Labelled photos from "Dataset-Penyakit-Pohon-Pisang", an image-classification folder in yunitanurisfa/Dataset-Penyakit-Pohon-Pisang. The possible labels are: cordana leaf spot, healthy, pestalotiopsis leaf blight.

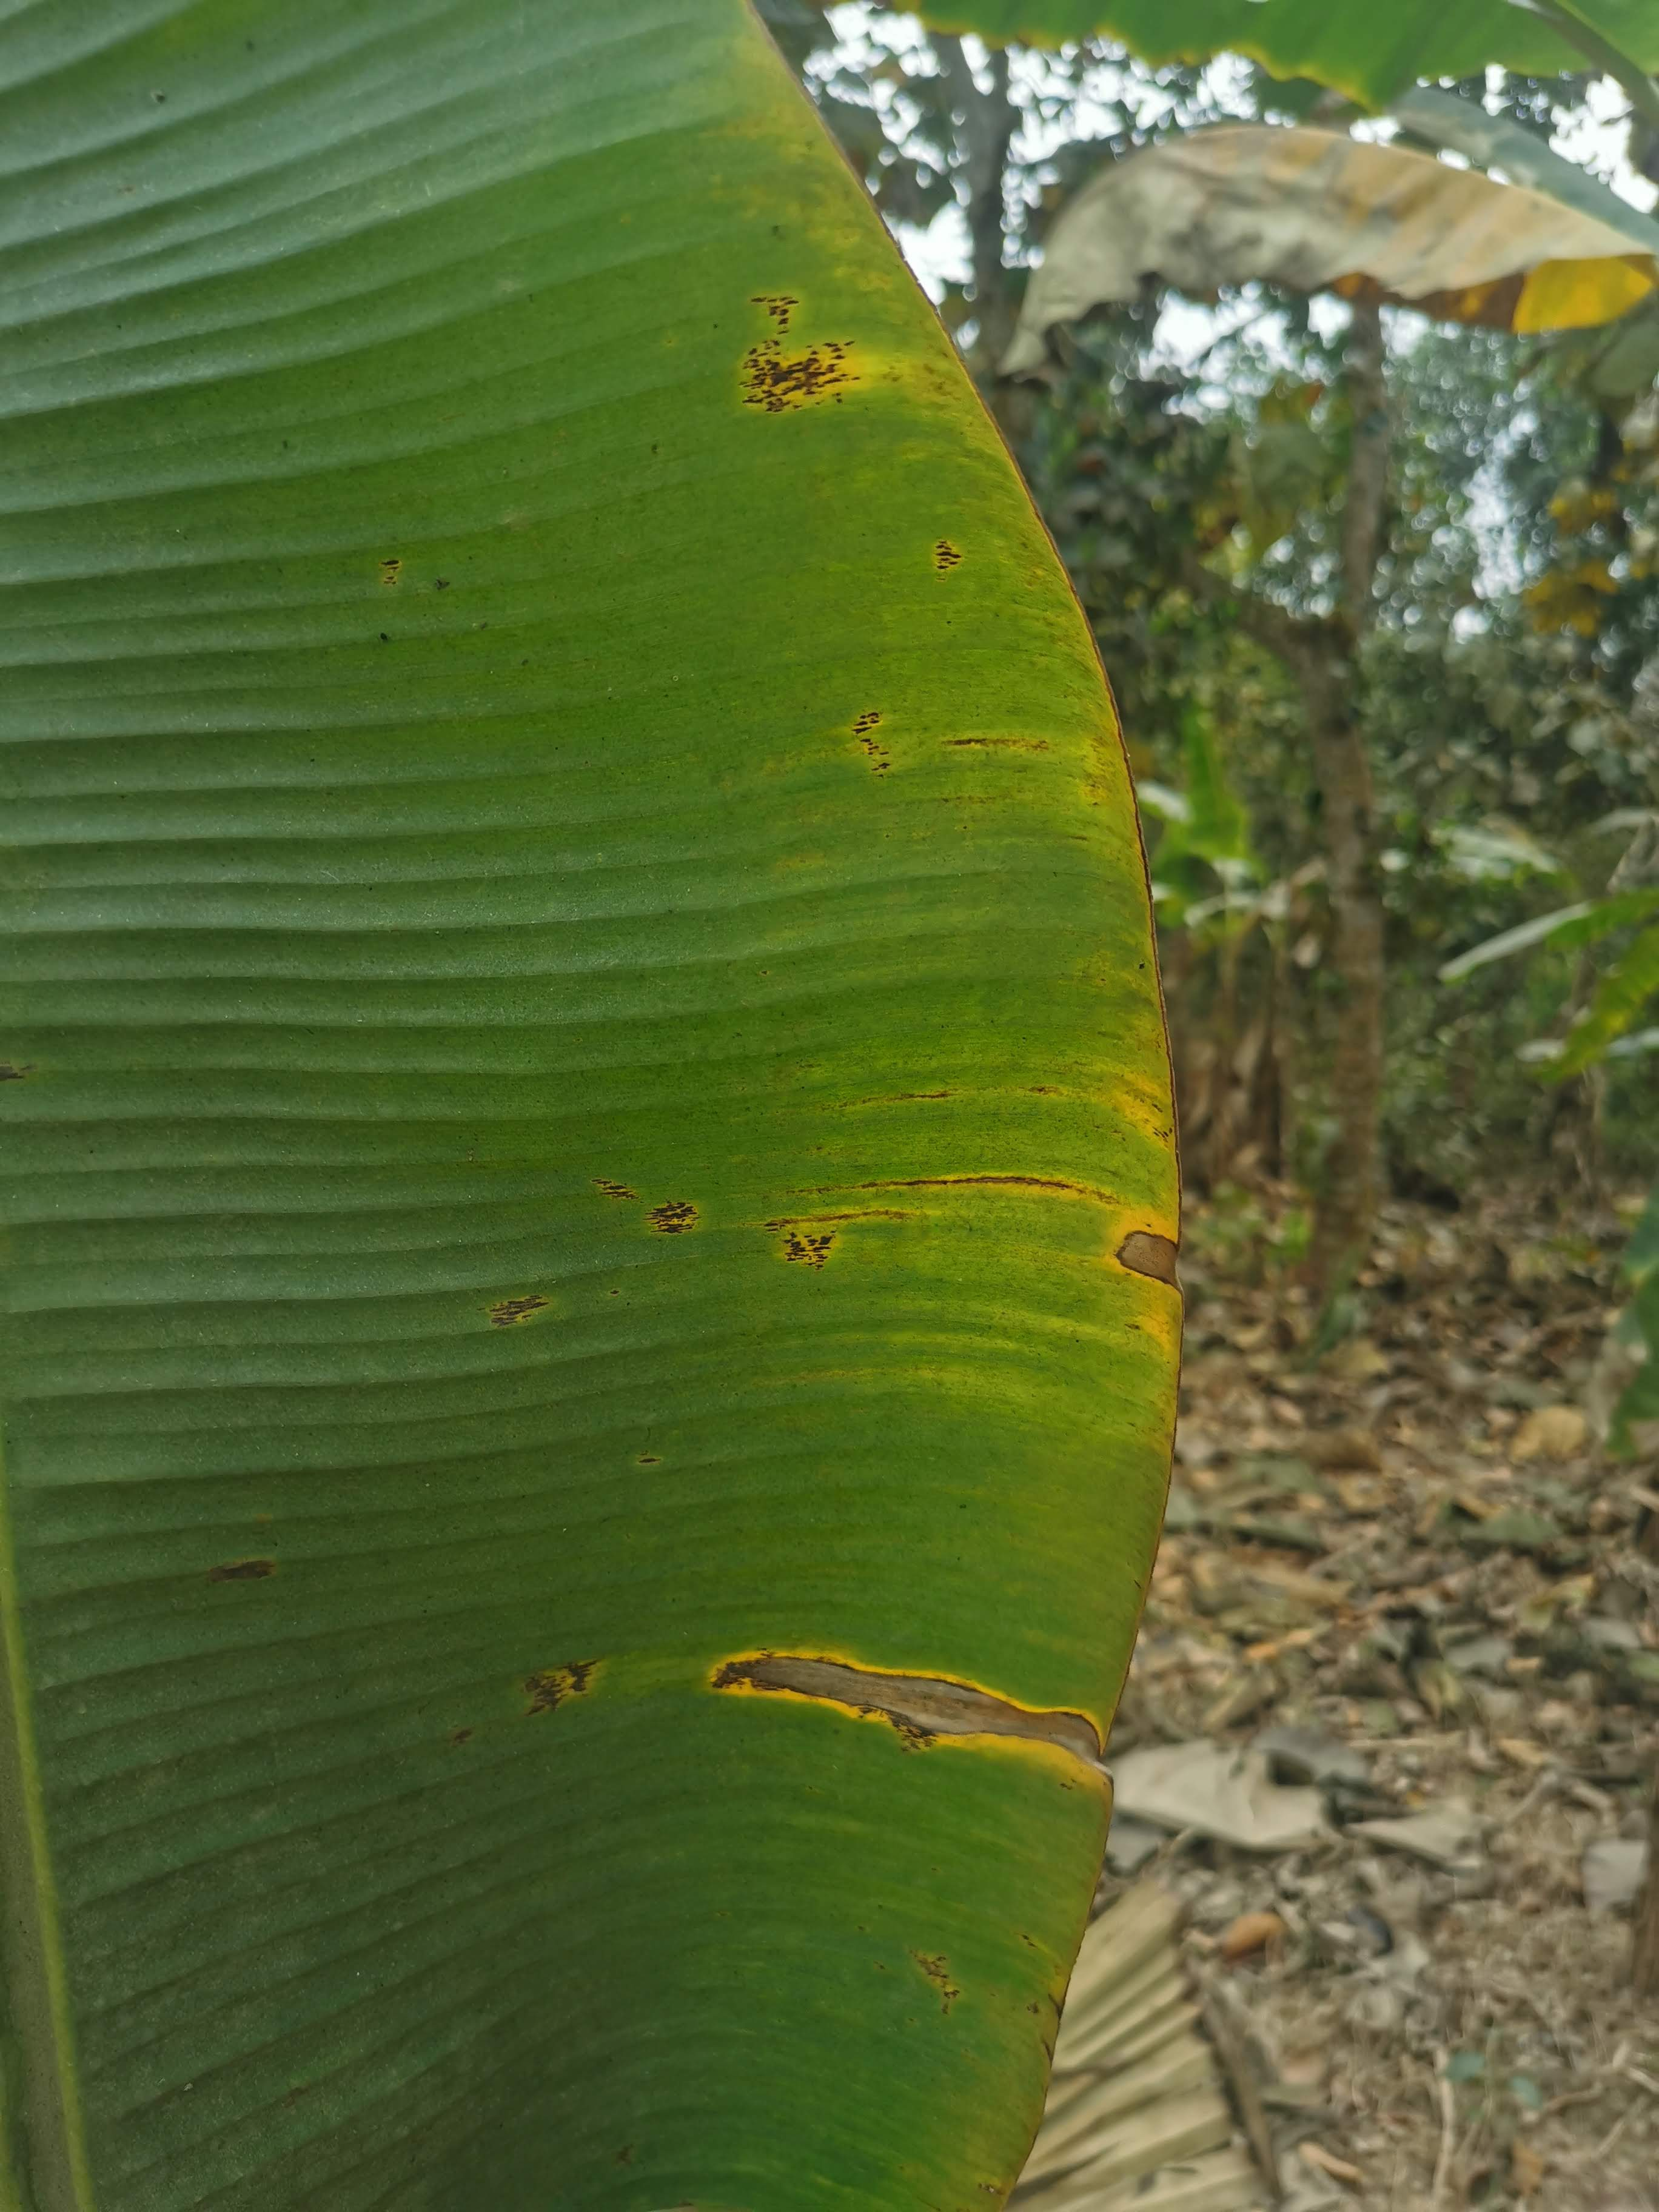
Label: pestalotiopsis leaf blight

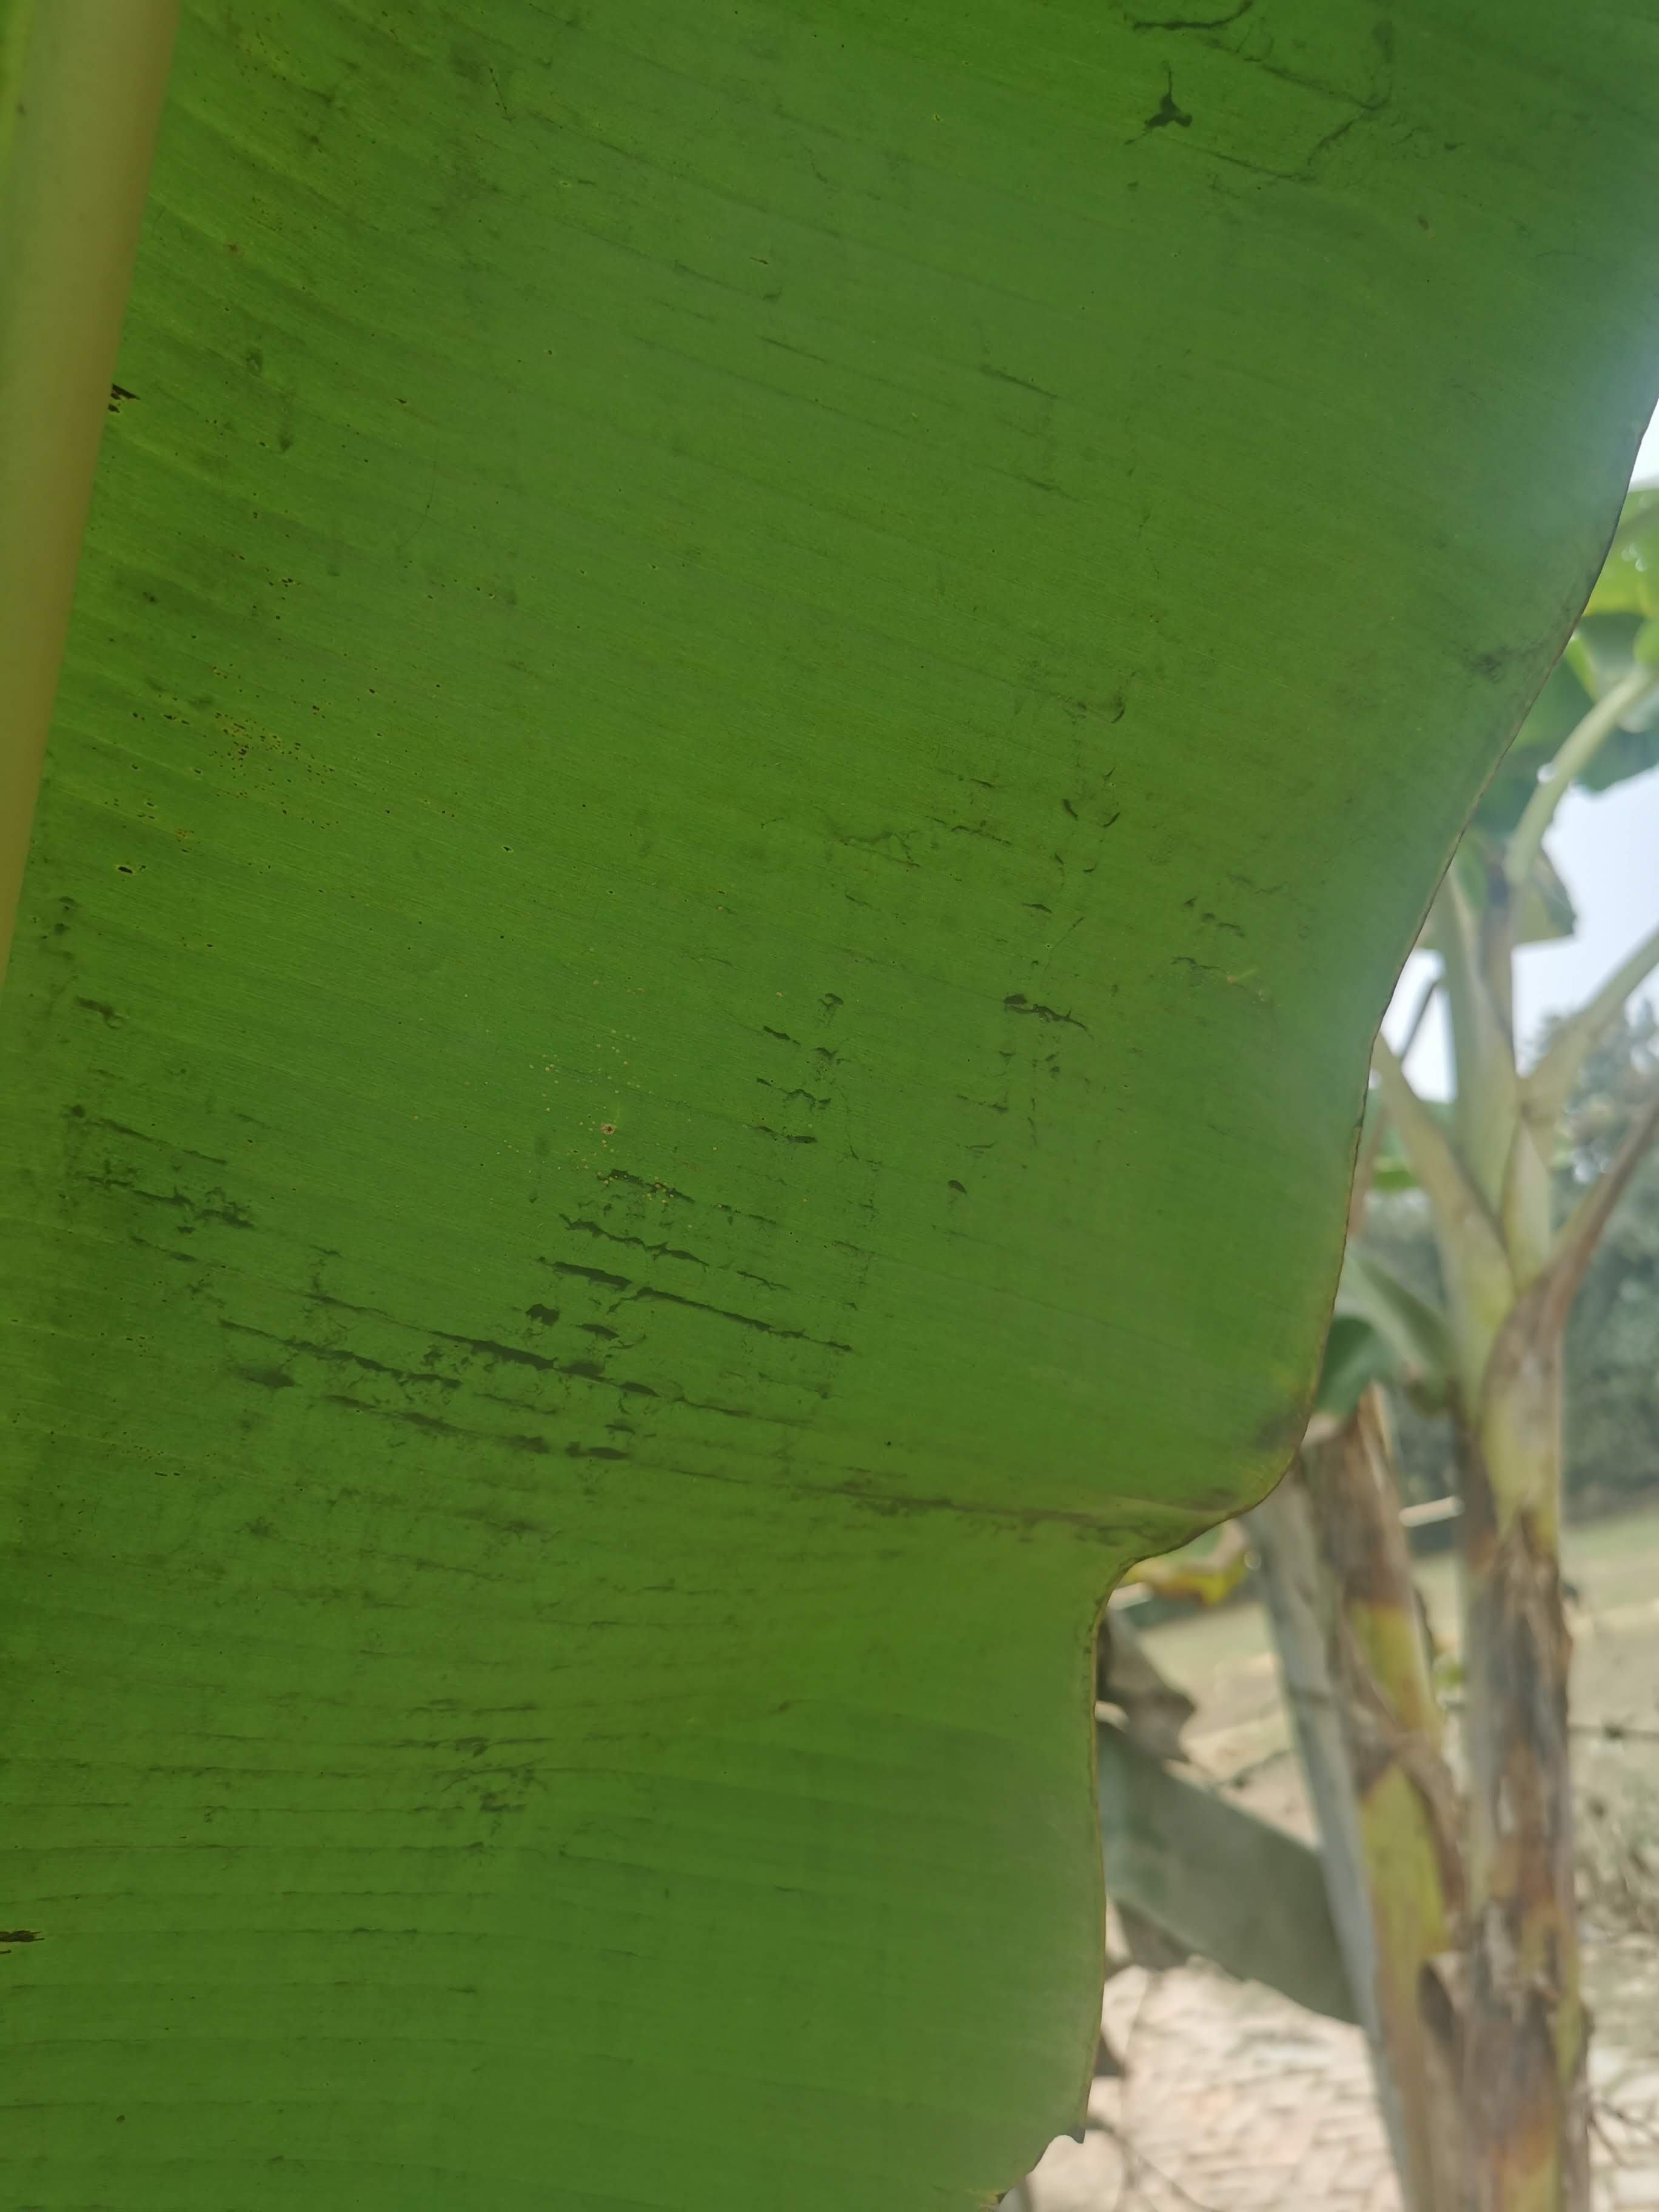
Label: healthy

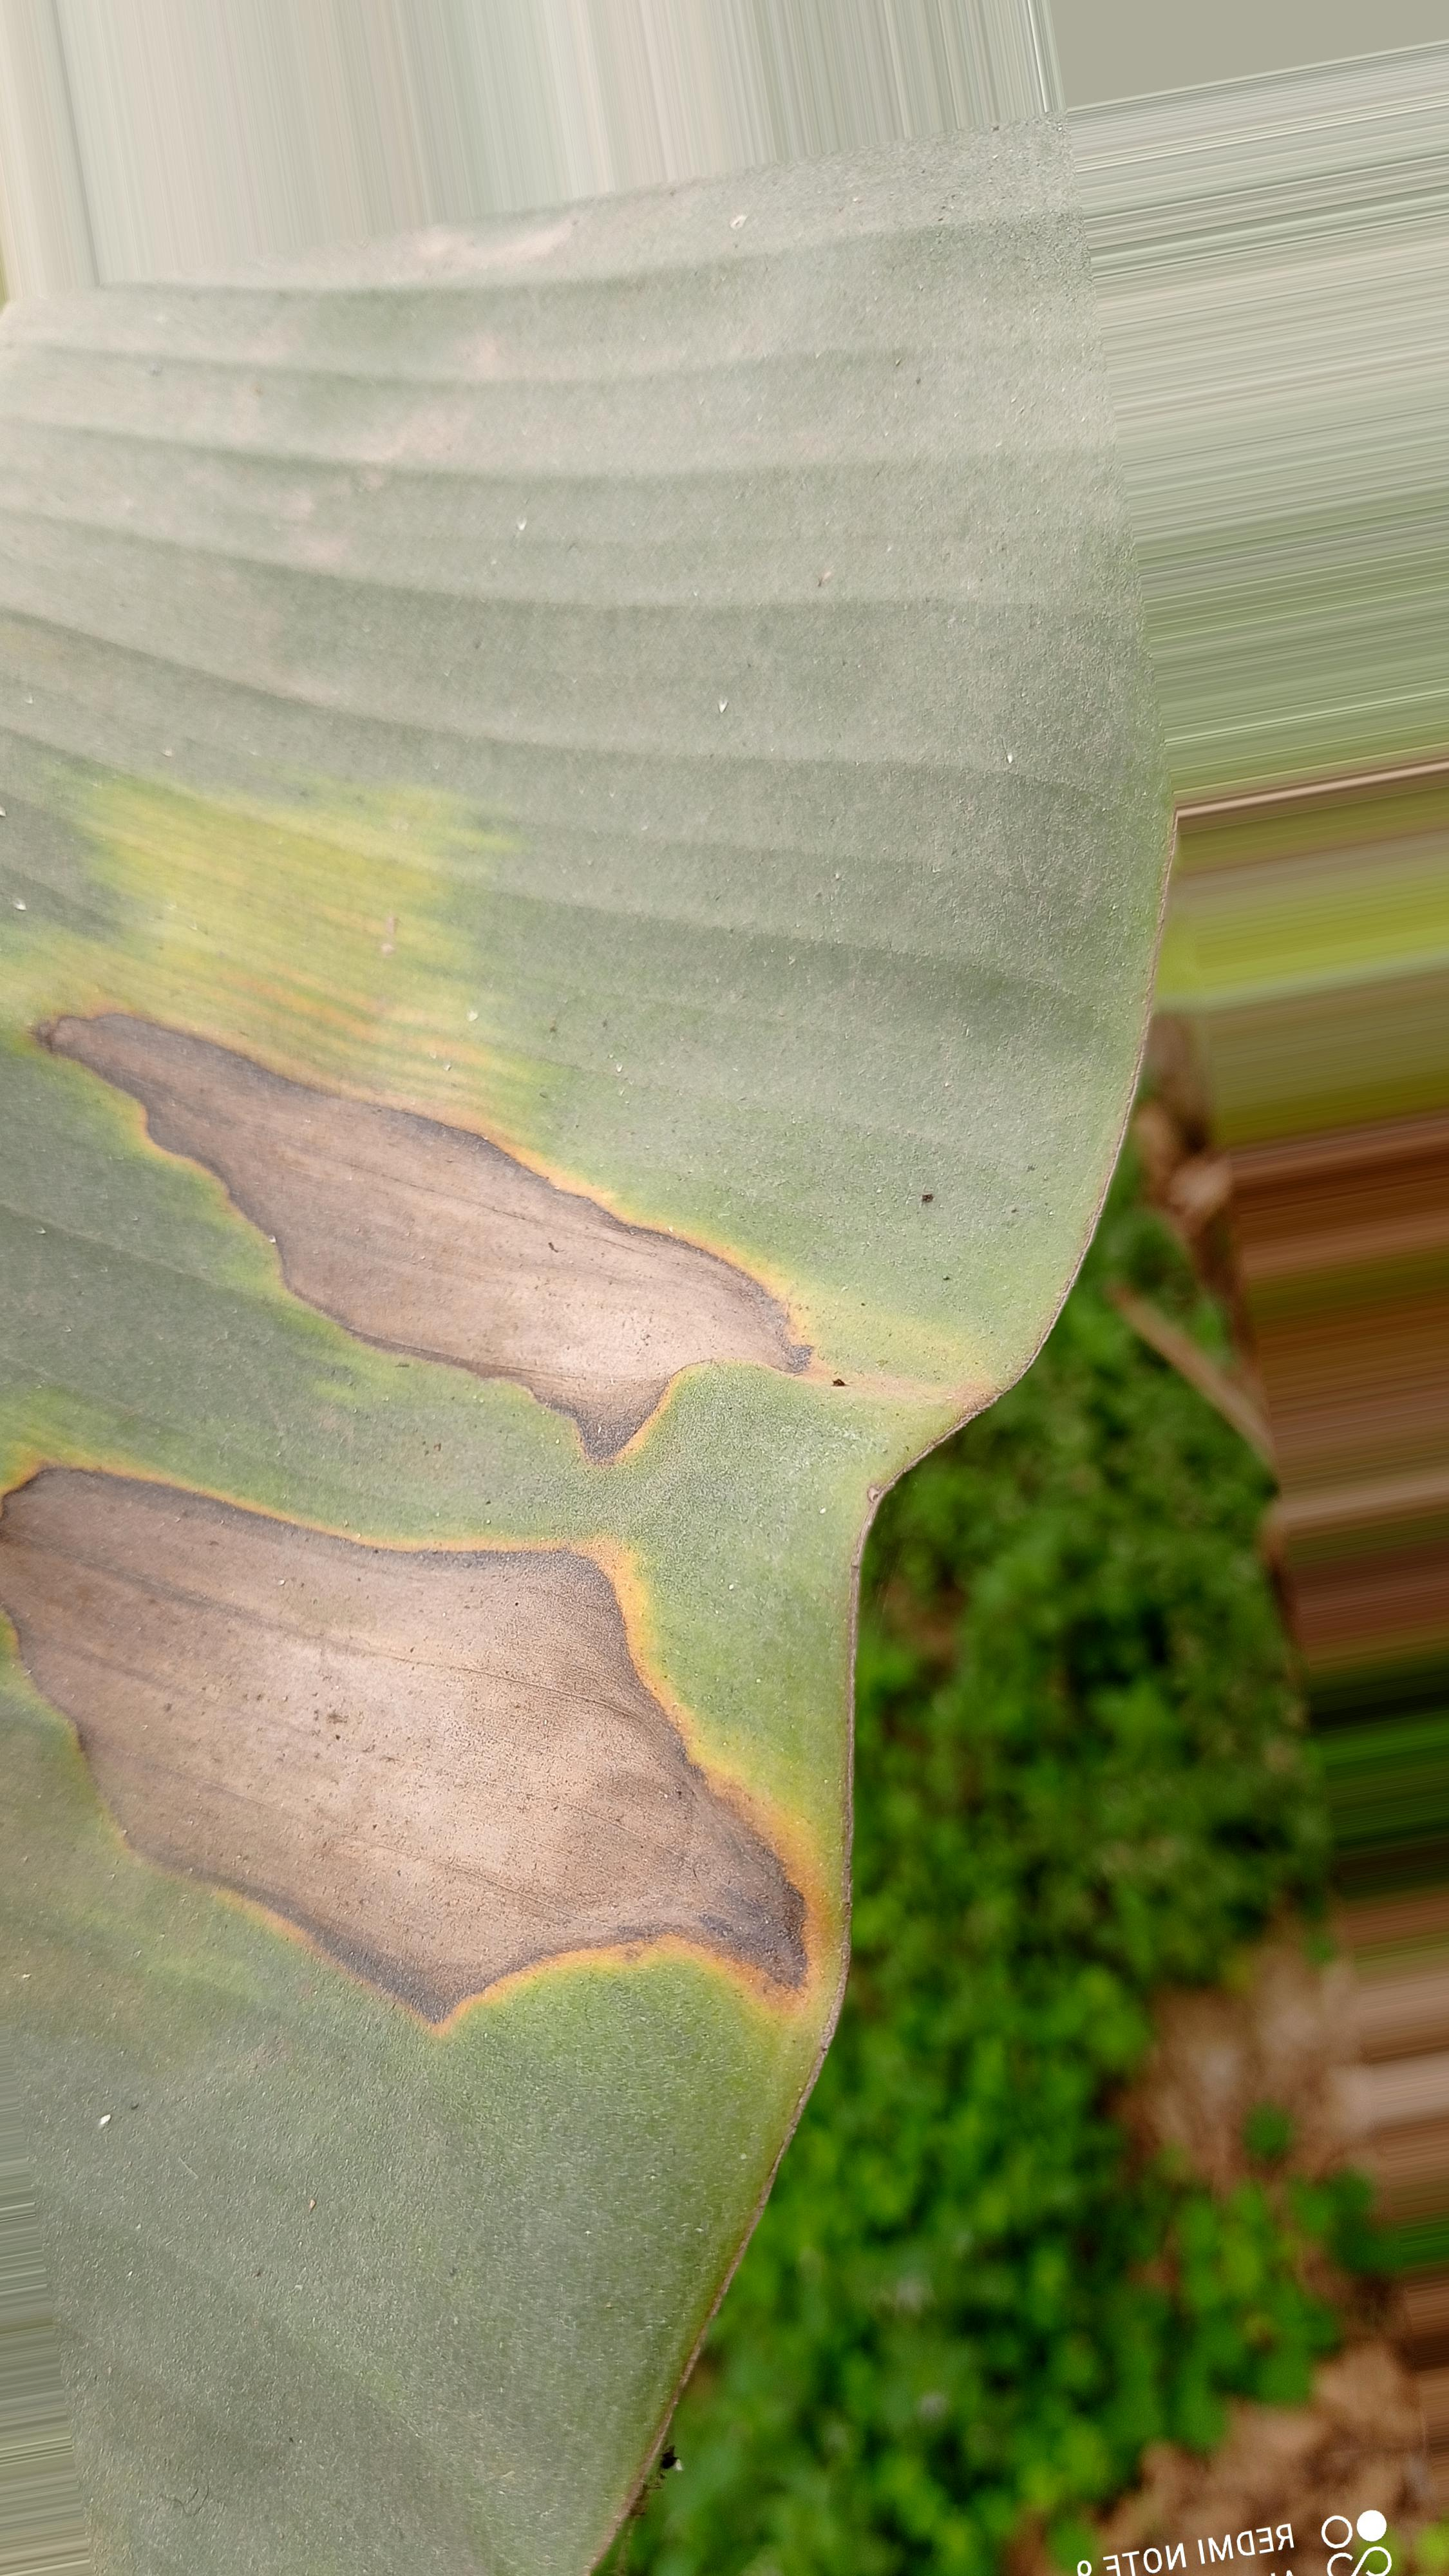
Label: cordana leaf spot

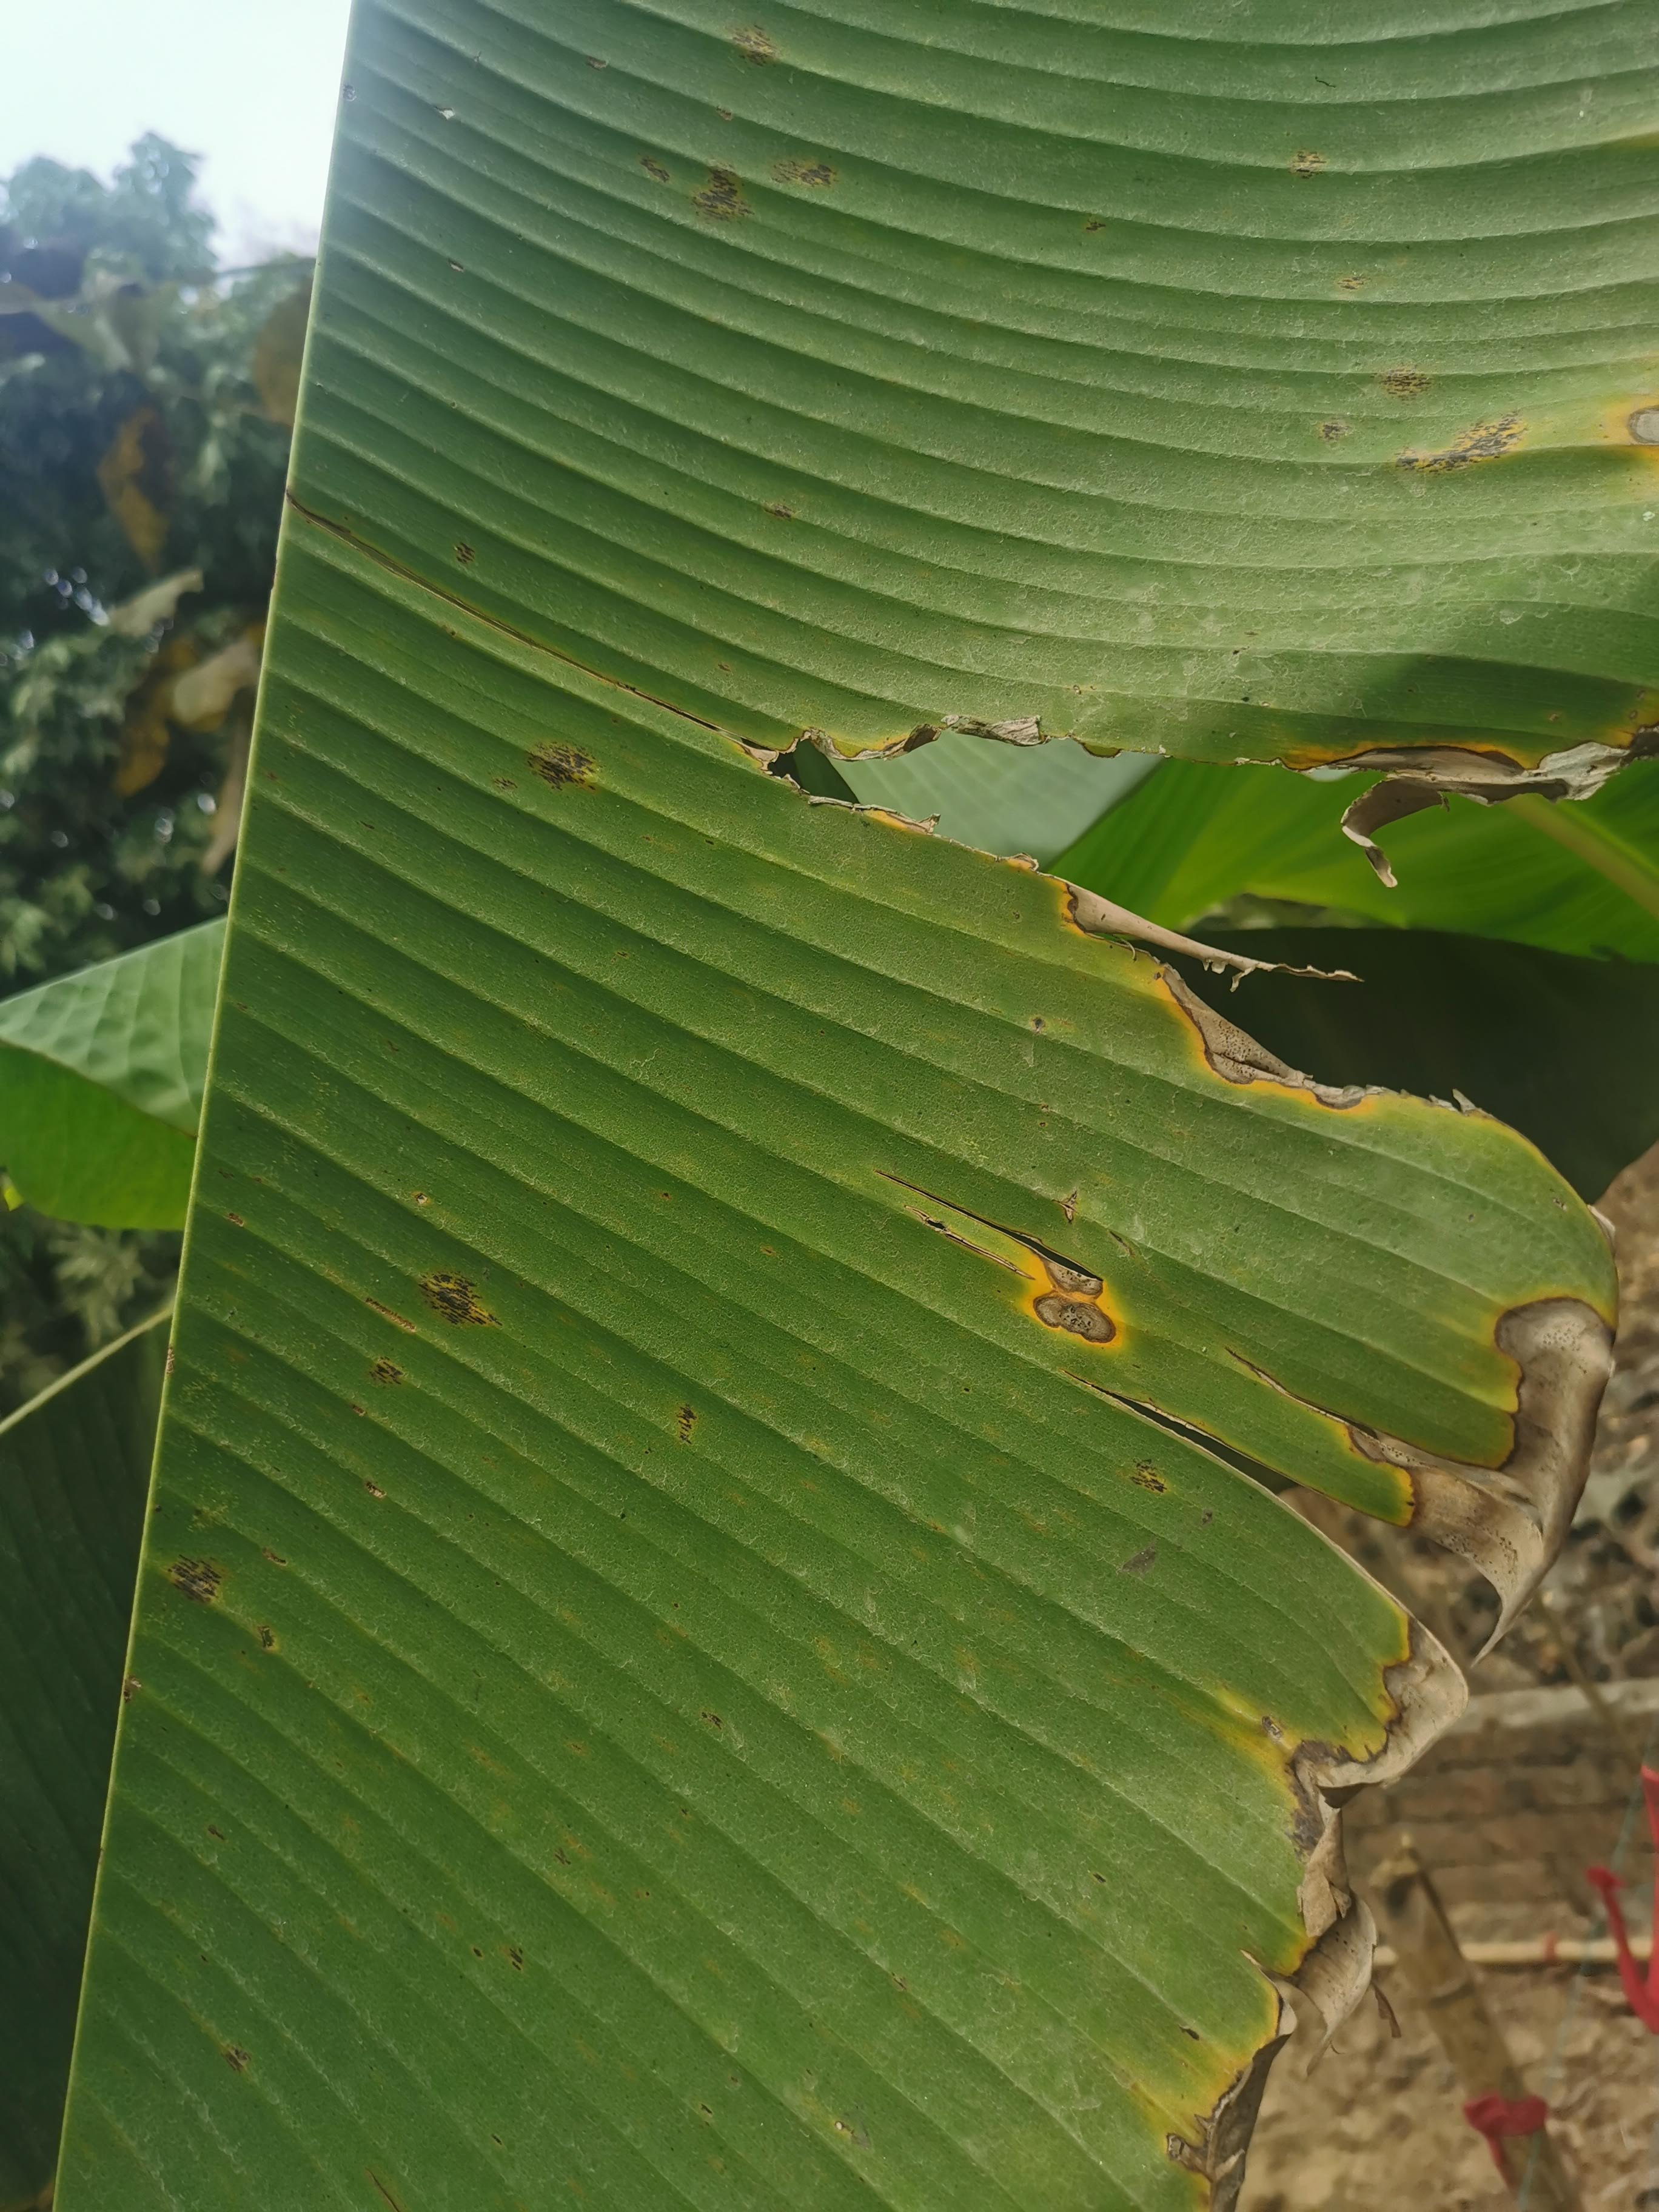
Label: pestalotiopsis leaf blight

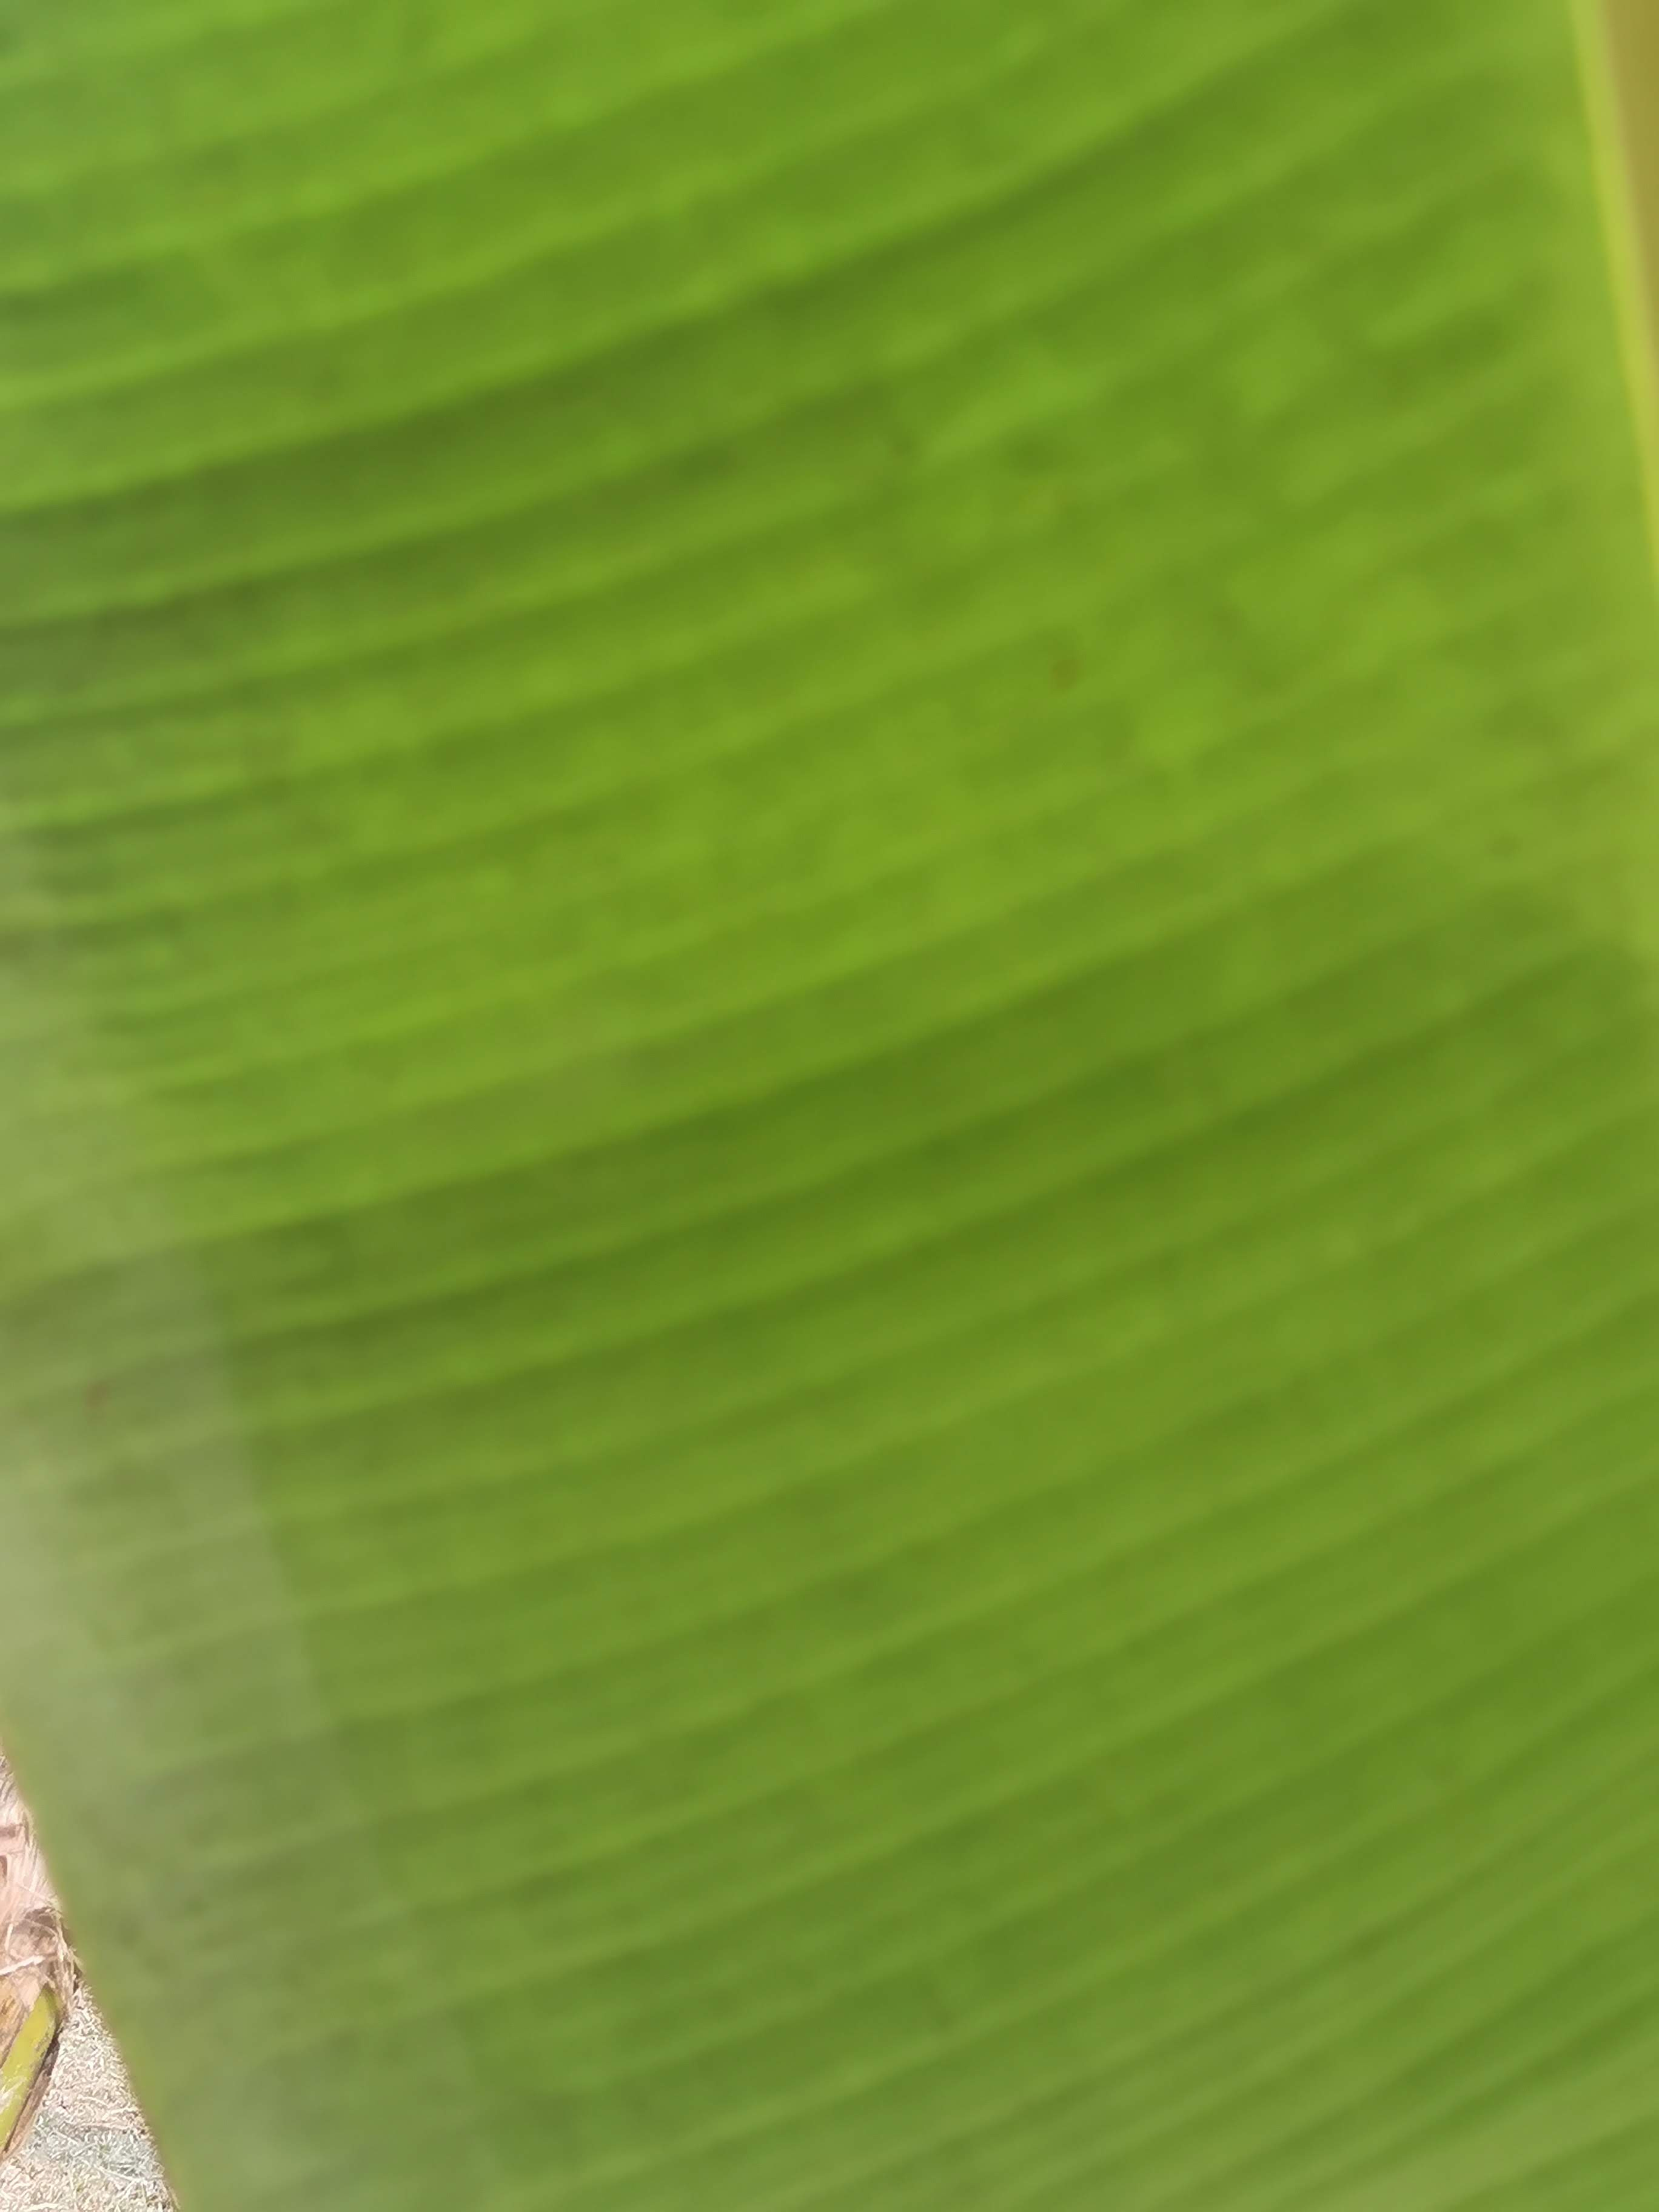
Label: healthy

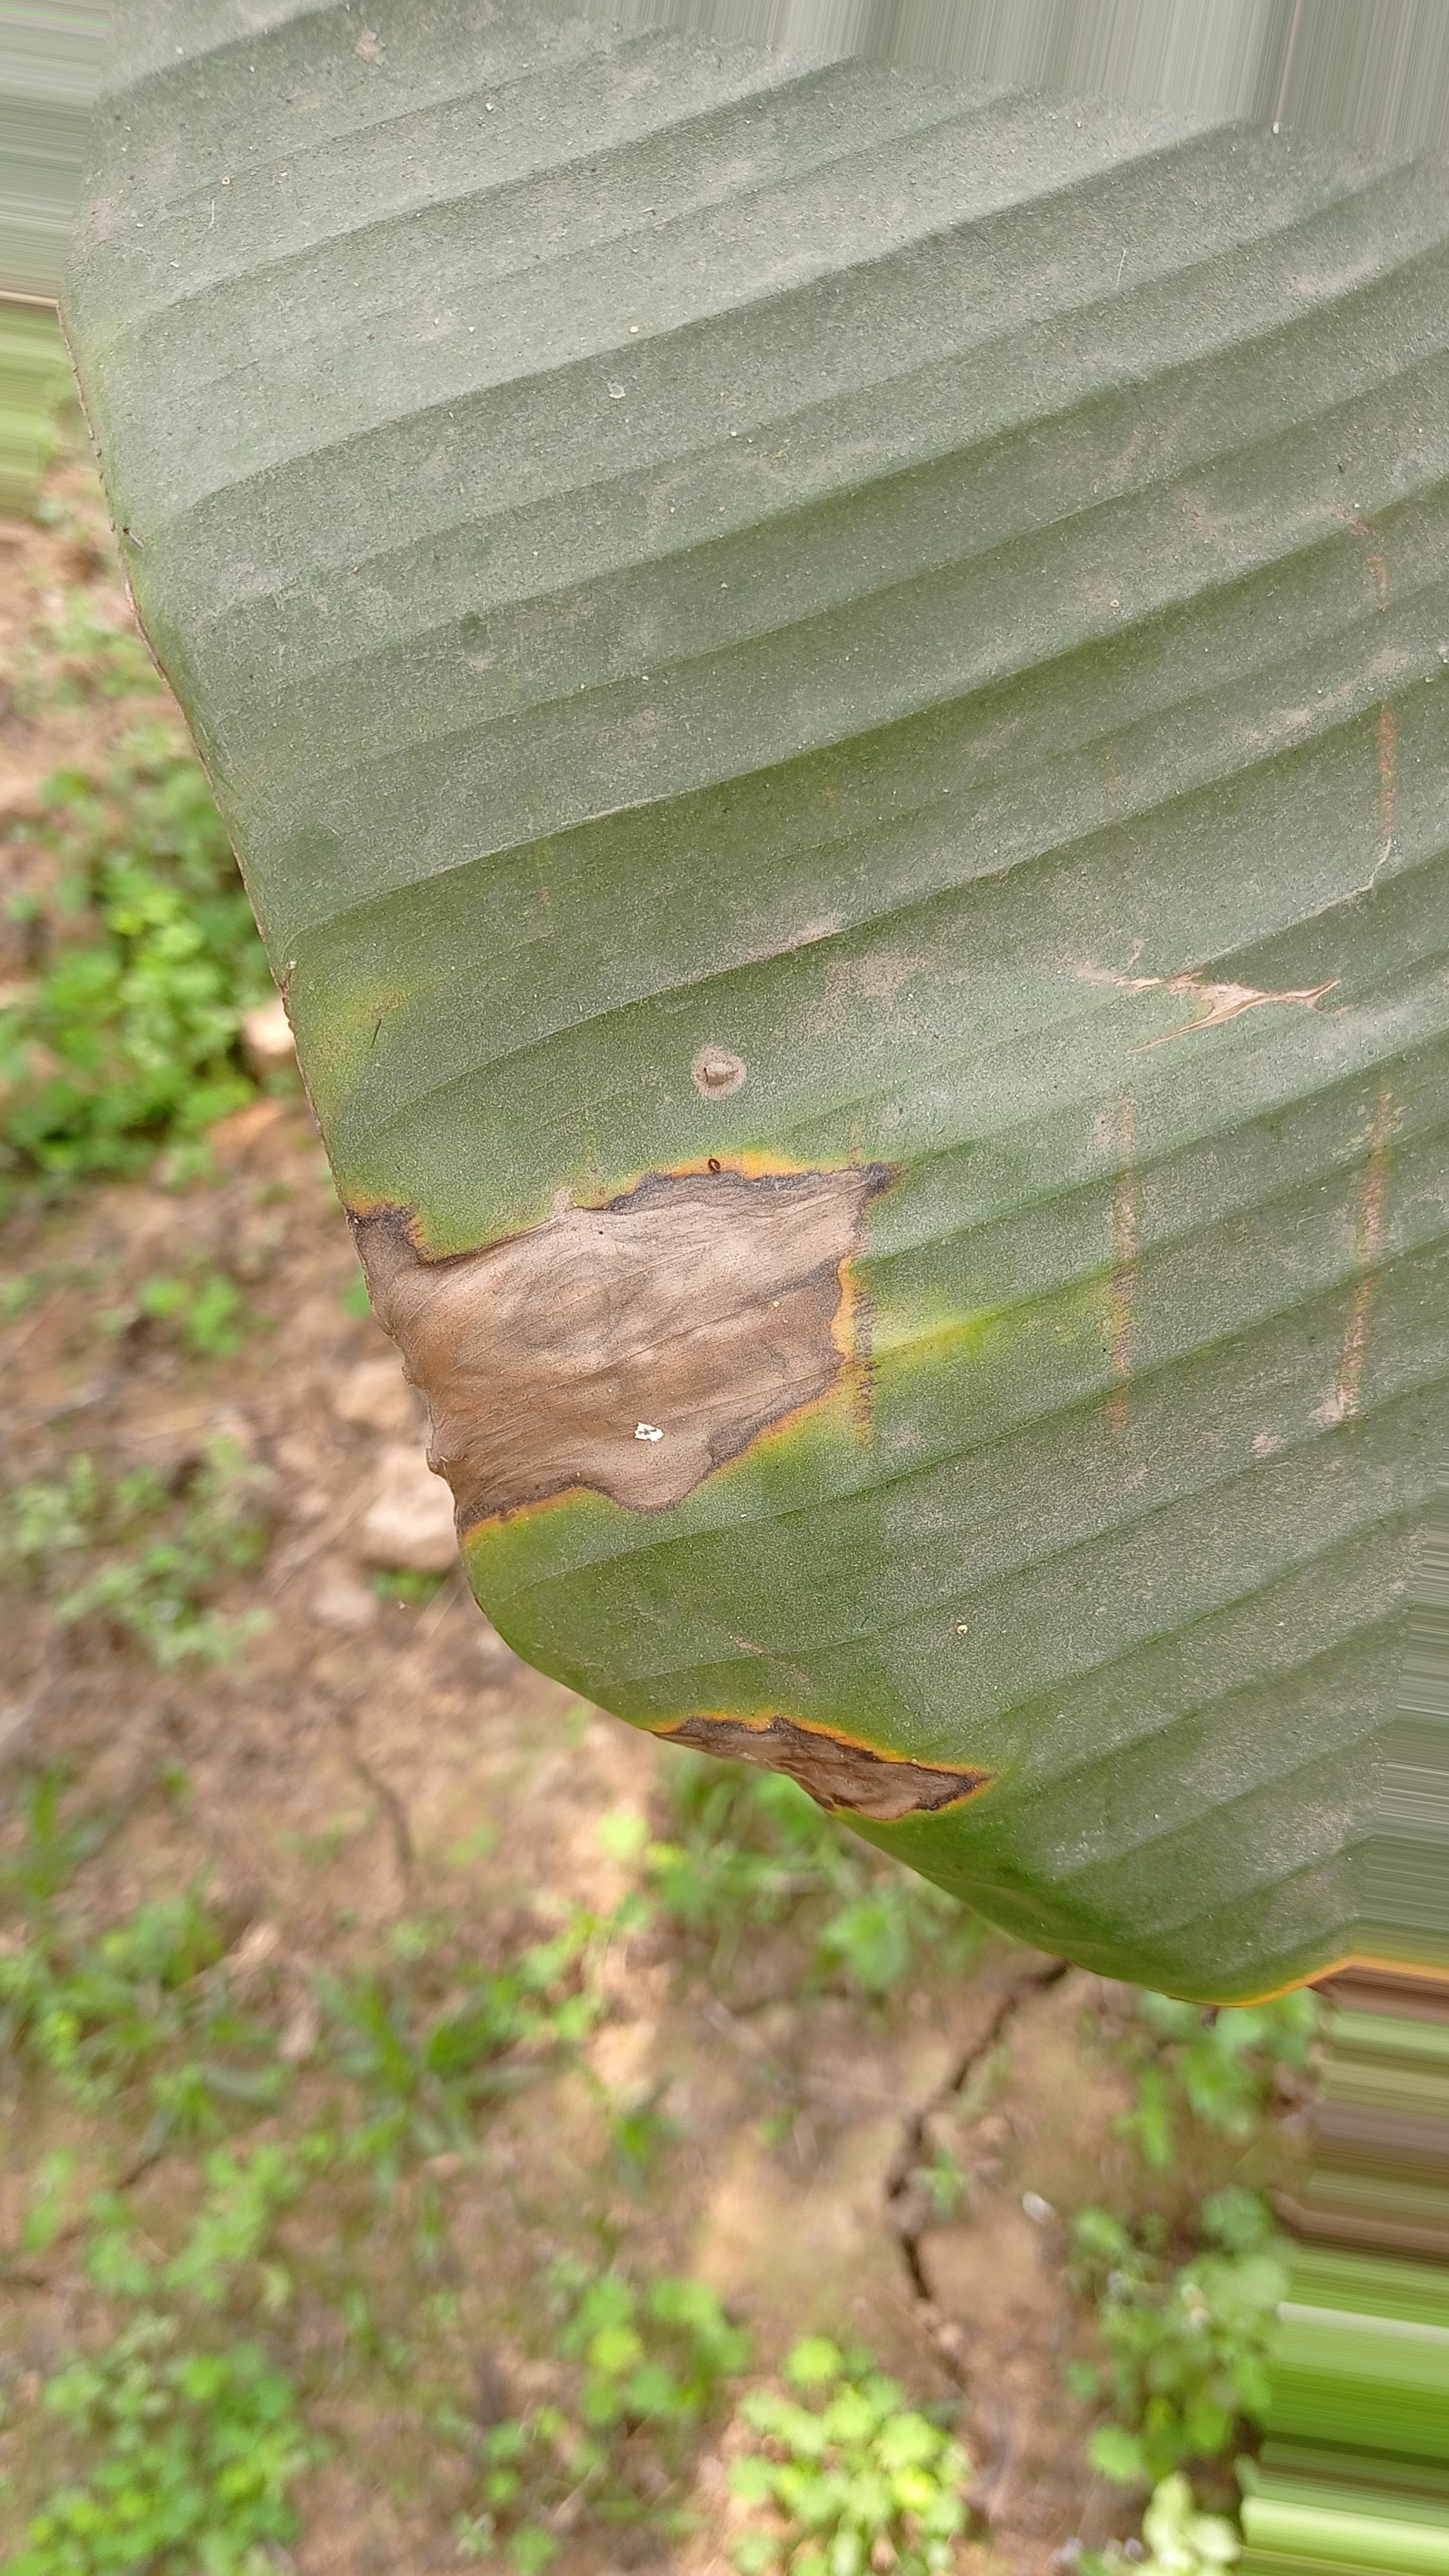
Label: cordana leaf spot
